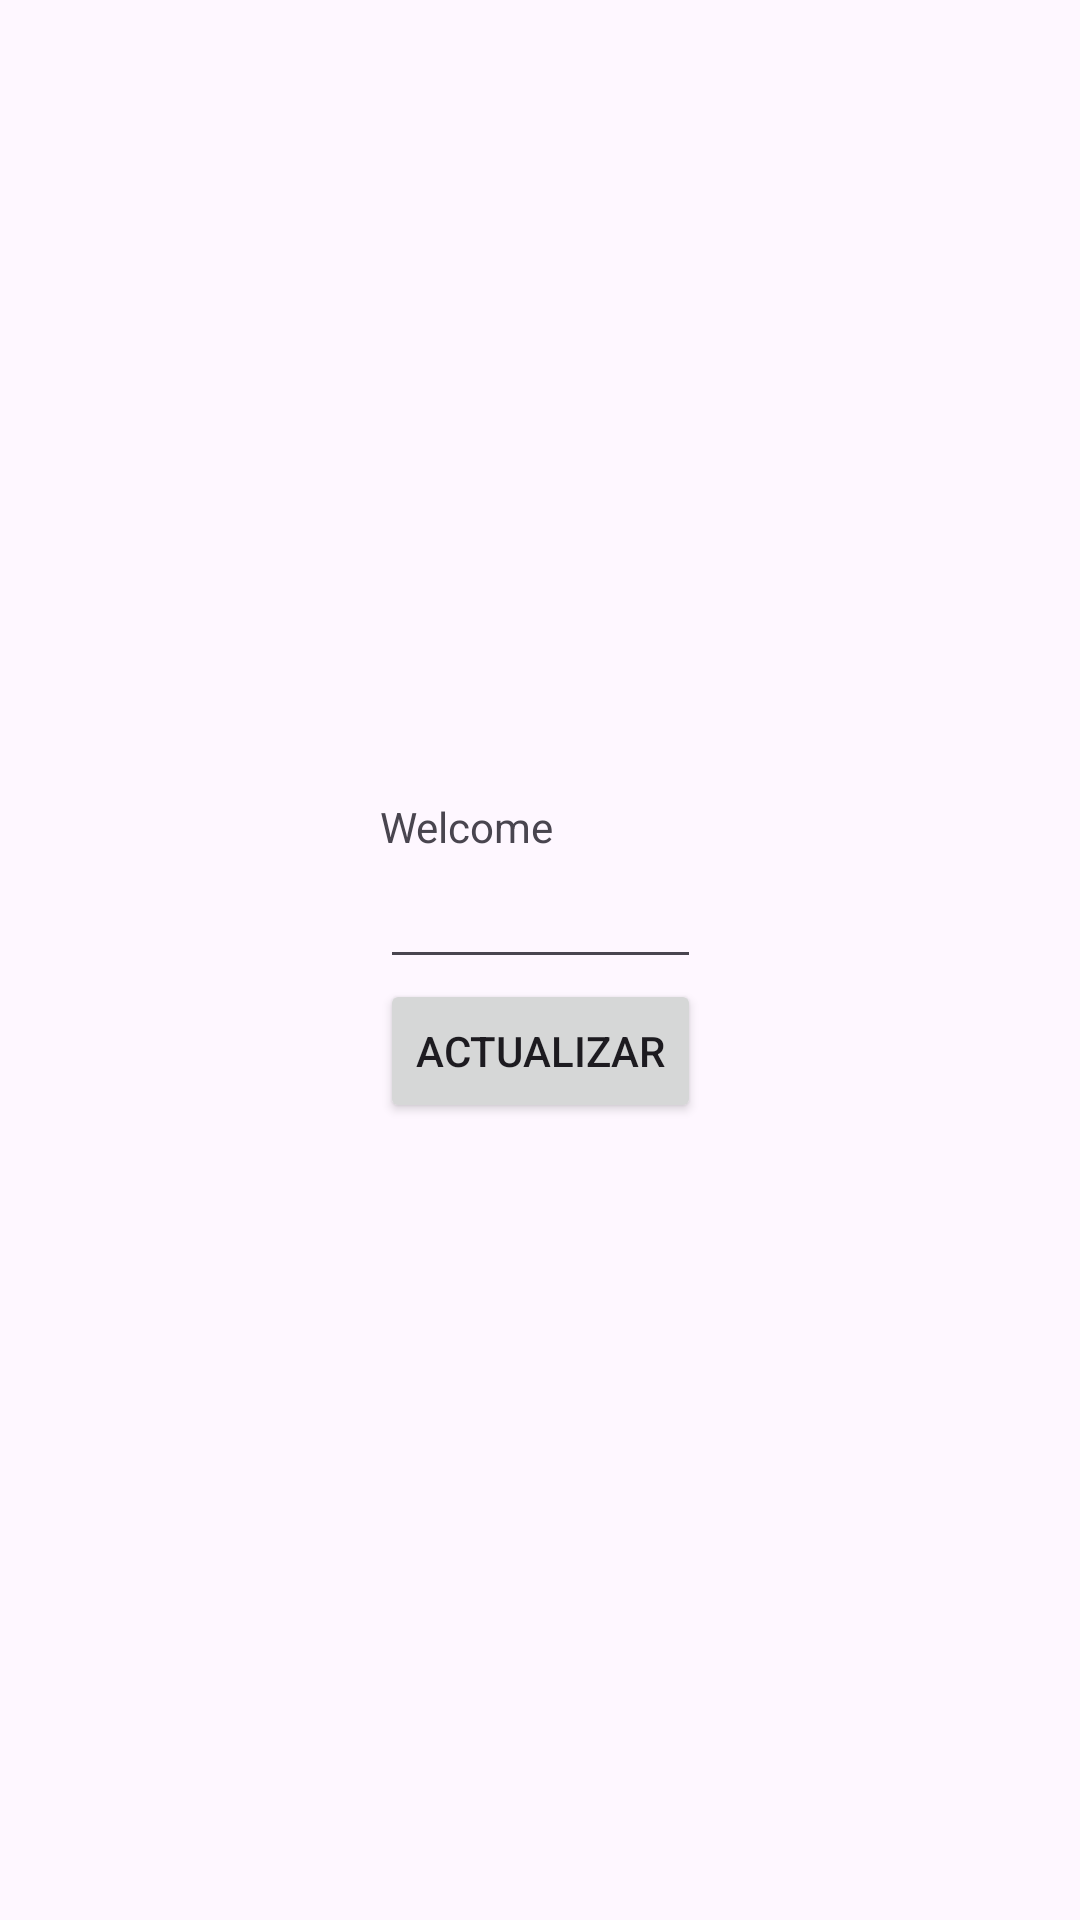

Android layout source for this screen:
<!-- AndroidManifest.xml: application theme Theme._262am_av -->
<!-- res/layout/activity_details.xml -->
<?xml version="1.0" encoding="utf-8"?>
<androidx.constraintlayout.widget.ConstraintLayout xmlns:android="http://schemas.android.com/apk/res/android"
    xmlns:app="http://schemas.android.com/apk/res-auto"
    xmlns:tools="http://schemas.android.com/tools"
    android:id="@+id/main"
    android:layout_width="match_parent"
    android:layout_height="match_parent"
    tools:context=".DetailsActivity">

    <LinearLayout
        android:layout_width="wrap_content"
        android:layout_height="wrap_content"
        android:orientation="vertical"
        app:layout_constraintBottom_toBottomOf="parent"
        app:layout_constraintEnd_toEndOf="parent"
        app:layout_constraintStart_toStartOf="parent"
        app:layout_constraintTop_toTopOf="parent">

        <TextView
            android:id="@+id/id_viewer"
            android:layout_width="wrap_content"
            android:layout_height="wrap_content"
            android:text="Welcome" />

        <EditText
            android:id="@+id/newTextValue"
            android:layout_width="match_parent"
            android:layout_height="wrap_content"
            android:ems="10"
            android:inputType="text"
            android:text="" />

        <ImageView
            android:id="@+id/detailsImage"
            android:layout_width="match_parent"
            android:layout_height="wrap_content"
            tools:srcCompat="@tools:sample/avatars" />

        <Button
            android:id="@+id/id_button"
            android:layout_width="wrap_content"
            android:layout_height="wrap_content"
            android:onClick="onClick"
            android:text="Actualizar" />
    </LinearLayout>

</androidx.constraintlayout.widget.ConstraintLayout>
<!-- resources referenced by this layout -->
<resources>
  <style name="Theme._262am_av" parent="Base.Theme._262am_av" />
  <style name="Base.Theme._262am_av" parent="Theme.Material3.DayNight.NoActionBar">
          
          
      </style>
</resources>
